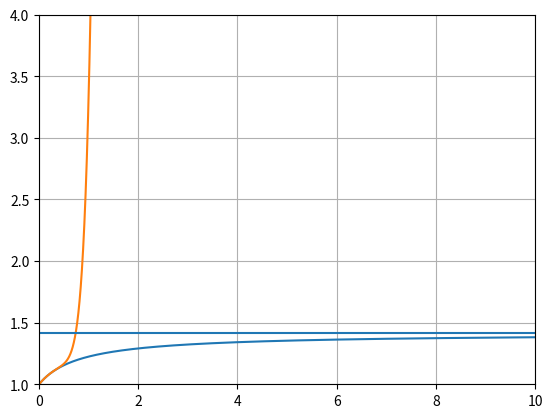

This figure's Python source: (Note: this script raises an exception after producing the figure.)
#!/usr/bin/env python3
# -*- coding: utf-8 -*-
"""
Created on Wed Jul 22 13:33:27 2020

[redacted]
"""


import numpy as np
import matplotlib.pyplot as plt

x = np.linspace(0,100,100000)
f = np.sqrt((1+2*x)/(1+x))
ft = 1 + x/2 - 5/8*x**2 +13/16*x**3 - 141/128*x**4 + 399/256*x**5 - 2353/1024*x**6 + 7205/2048*x**7
pad = (1 + 13/4*x + 41/16*x**2)/(1 + 11/4*x + 29/16*x**2)

diff1 = abs(ft-f)
diff2 = abs(pad-f)

plt.figure("Taylor")
plt.ylim(1, 4)
plt.xlim(0, 10)
plt.plot(x, f)
plt.plot(x, ft)
plt.grid(True)
plt.hlines(np.sqrt(2), 0,10)
plt.savefig("bilder/taylorProb{}.pdf".format(1))

plt.figure("Pade")
#plt.ylim(1, 2)
plt.xlim(0, 100)
plt.plot(x, f)
plt.plot(x[::100], pad[::100],"--")
plt.grid(True)
plt.hlines(np.sqrt(2), 0,100)
plt.savefig("bilder/taylorProb{}.pdf".format(2))

plt.figure("Taylor diff")
plt.grid(True)
plt.ylim(0, 10)
plt.xlim(0, 10)
plt.plot(x, diff1)
plt.savefig("bilder/taylorProb{}.pdf".format(3))

plt.figure("Pade diff")
plt.grid(True)
#plt.ylim(0, 0.1)
plt.xlim(0, 100)
plt.plot(x, diff2)
plt.savefig("bilder/taylorProb{}.pdf".format(4))